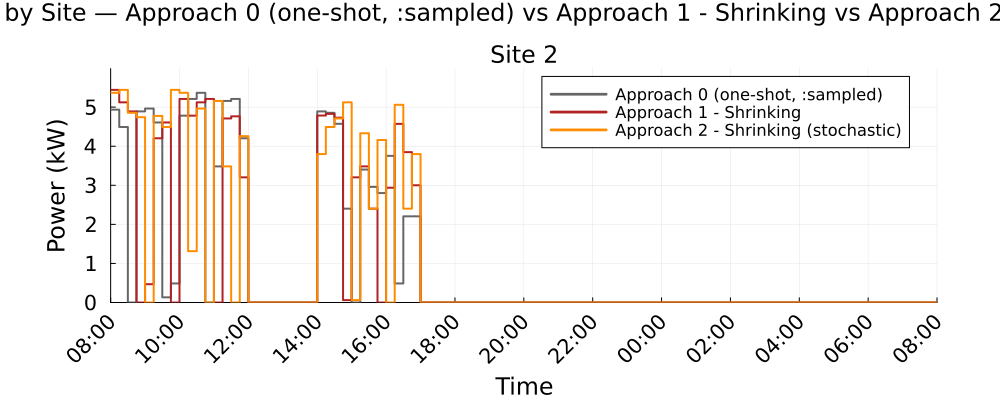

The table this chart was drawn from, first rows:
Time_Period, Clock, Site_2_A0_kW, Site_2_A1S_kW, Site_2_A2S_kW
1, 08:00, 4.935, 5.441, 5.366
2, 08:15, 4.492, 5.123, 5.441
3, 08:30, 0.0, 4.891, 4.854
4, 08:45, 4.891, 0.0, 4.742
5, 09:00, 4.963, 0.4689, 0.0
6, 09:15, 4.608, 4.203, 4.775
7, 09:30, 0.1325, 4.608, 4.492
8, 09:45, 0.4879, 0.0, 5.441
9, 10:00, 4.781, 5.21, 5.366
10, 10:15, 5.21, 4.781, 1.313
11, 10:30, 5.366, 5.123, 4.963
12, 10:45, 0.0, 5.21, 0.0
13, 11:00, 3.483, 0.0, 5.158
14, 11:15, 5.158, 4.71, 3.483
15, 11:30, 5.21, 4.765, 0.0
16, 11:45, 4.203, 3.203, 4.258
17, 12:00, 0.0, 0.0, 0.0
18, 12:15, 0.0, 0.0, 0.0
19, 12:30, 0.0, 0.0, 0.0
20, 12:45, 0.0, 0.0, 0.0
21, 13:00, 0.0, 0.0, 0.0
22, 13:15, 0.0, 0.0, 0.0
23, 13:30, 0.0, 0.0, 0.0
24, 13:45, 0.0, 0.0, 0.0
25, 14:00, 4.891, 4.784, 3.799
26, 14:15, 4.854, 4.828, 4.492
27, 14:30, 4.573, 4.731, 4.71
28, 14:45, 2.402, 0.061, 5.123
29, 15:00, 0.0, 3.203, 0.061
30, 15:15, 3.403, 3.483, 4.332
31, 15:30, 2.96, 2.402, 2.402
32, 15:45, 2.8, 0.0, 4.159
33, 16:00, 3.753, 2.937, 0.0
34, 16:15, 0.4879, 4.572, 5.059
35, 16:30, 2.205, 3.849, 2.402
36, 16:45, 2.205, 3, 3.799
37, 17:00, 0.0, 0.0, 0.0
38, 17:15, 0.0, 0.0, 0.0
39, 17:30, 0.0, 0.0, 0.0
40, 17:45, 0.0, 0.0, 0.0
41, 18:00, 0.0, 0.0, 0.0
42, 18:15, 0.0, 0.0, 0.0
43, 18:30, 0.0, 0.0, 0.0
44, 18:45, 0.0, 0.0, 0.0
45, 19:00, 0.0, 0.0, 0.0
46, 19:15, 0.0, 0.0, 0.0
47, 19:30, 0.0, 0.0, 0.0
48, 19:45, 0.0, 0.0, 0.0
49, 20:00, 0.0, 0.0, 0.0
50, 20:15, 0.0, 0.0, 0.0
51, 20:30, 0.0, 0.0, 0.0
52, 20:45, 0.0, 0.0, 0.0
53, 21:00, 0.0, 0.0, 0.0
54, 21:15, 0.0, 0.0, 0.0
55, 21:30, 0.0, 0.0, 0.0
56, 21:45, 0.0, 0.0, 0.0
57, 22:00, 0.0, 0.0, 0.0
58, 22:15, 0.0, 0.0, 0.0
59, 22:30, 0.0, 0.0, 0.0
60, 22:45, 0.0, 0.0, 0.0
... 36 more rows
